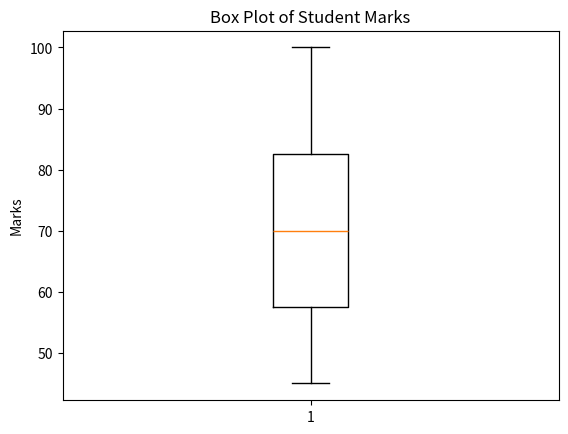

Write Python code to recreate this figure.
import matplotlib.pyplot as plt
data = [45, 50, 55, 60, 65, 70, 75, 80, 85, 90, 100]
plt.boxplot(data)
plt.title("Box Plot of Student Marks")
plt.ylabel("Marks")
plt.show()
